Run: headless pygame with SDL's dummy video driver; simulated clock (each Clock.tick advances the game by its frame time, no real sleeping); random seed 0; keys injected as events and as key.get_pressed() state; no mouse input.
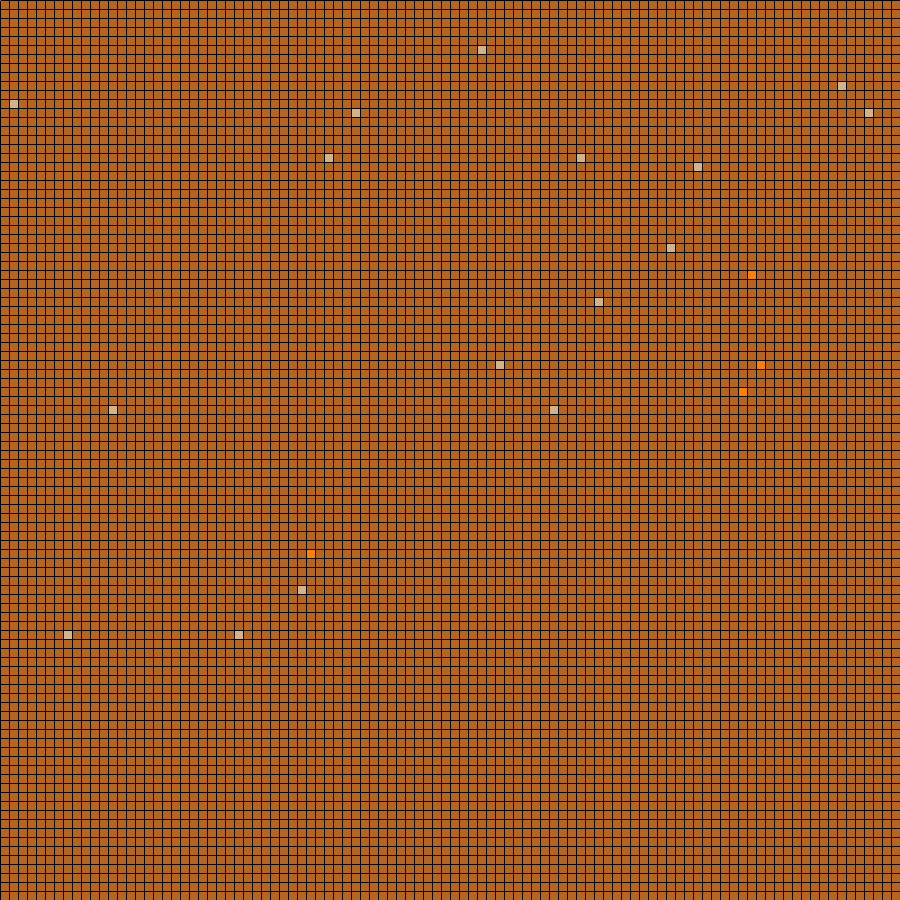
Frame 1 of 4 · flips 1–60 · no input
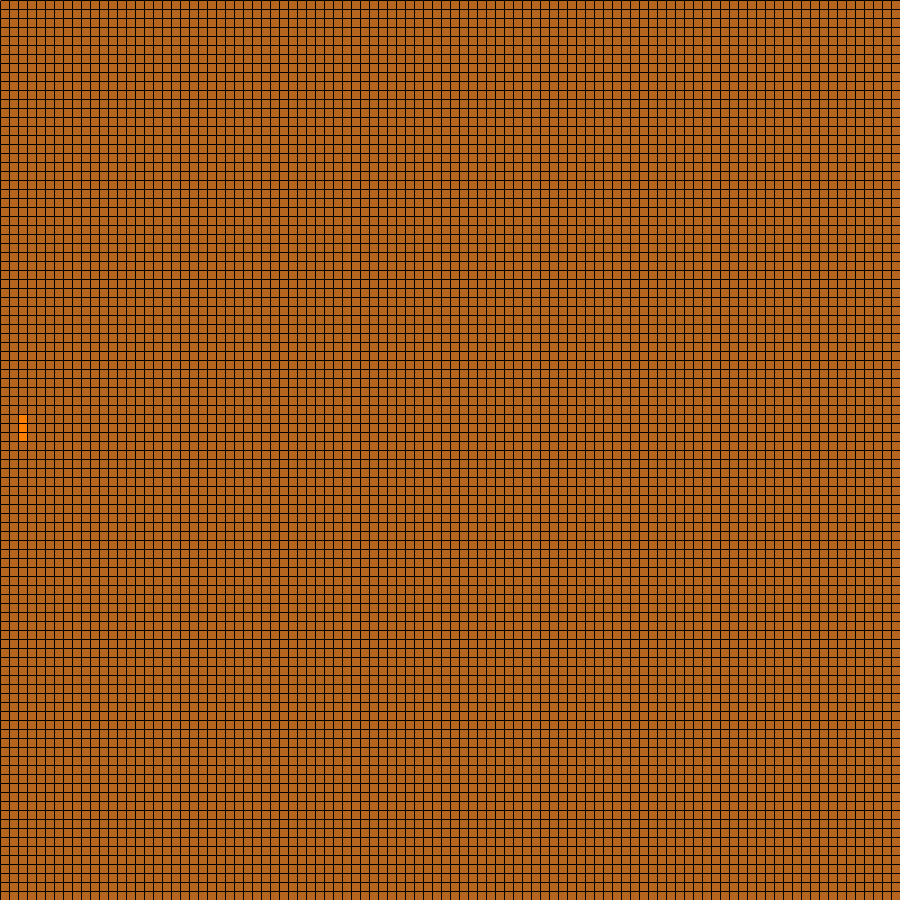
Frame 2 of 4 · flips 61–180 · tapped SPACE, RETURN · held RIGHT (→), D
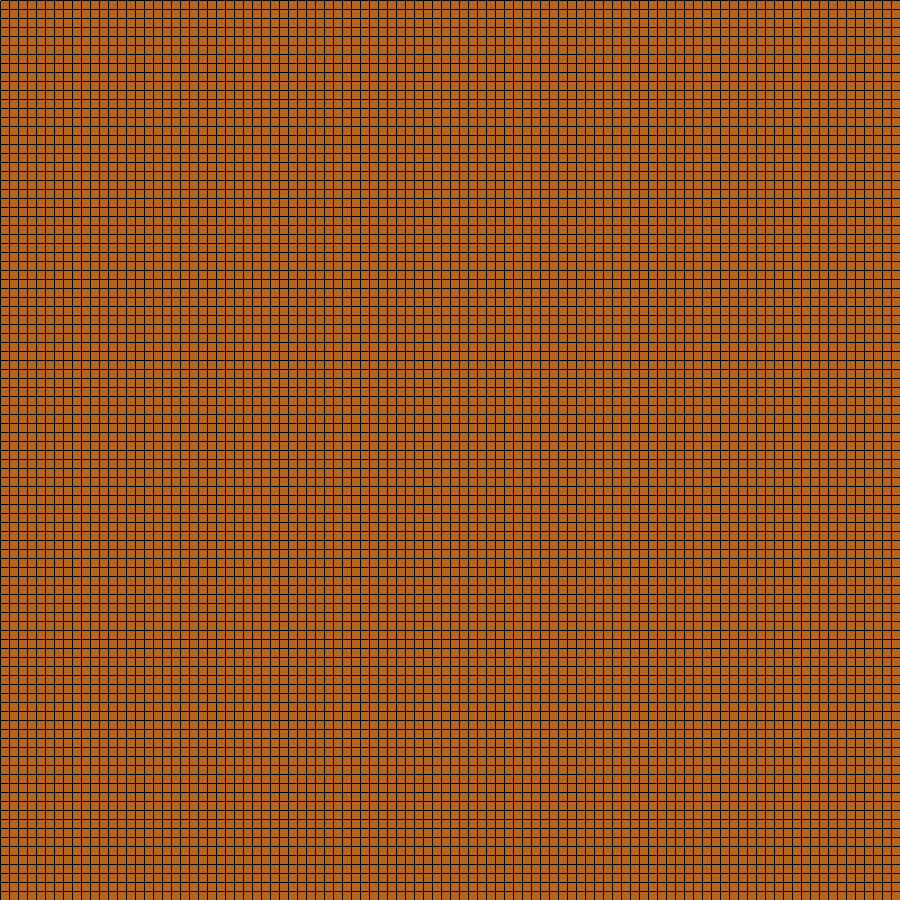
Frame 3 of 4 · flips 181–300 · held DOWN (↓), S
Frame 4 of 4 · flips 301–420 · held LEFT (←), A, UP (↑), W · screen unchanged from frame 3, image omitted

The pygame program that drew these frames:

import pygame,time,math
from random import *

pygame.init()

win=pygame.display.set_mode((900,900))
brown=(181,101,29)
pygame.display.update()

def getColour():
    colour=(randint(0,255),randint(0,255),randint(0,255))
    for i in speciesList:
        if i.colour==colour:
            getColour()
    return colour
class species():
    def __init__(self,size,speed,maxhp,attack,defense,saturation,lifespan,canEatMeat,colour=0):
        if colour==0:
            self.colour=getColour()
        else:
            self.colour=colour
        self.size=size
        self.speed=speed
        self.hp=maxhp
        self.maxhp=self.hp
        self.attack=attack
        self.defense=defense
        self.saturation=saturation
        self.lifespan=lifespan
        self.canEatMeat=canEatMeat
        self.killList=[]
        
    def updateKillList(self):
        self.killList=[]
        for i in speciesList:
            if i.size<=self.size and i!=self:
                self.killList.append(i)
    def callFunction(self):
        return self.size,self.speed,self.maxhp,self.attack,self.defense,self.saturation,self.lifespan,self.canEatMeat,self,self.colour
class animal(object):
    def __init__(self,attributes,x=None,y=None):
        
        self.size=attributes[0]
        self.colour=attributes[9]
        self.speed=attributes[1]
        self.hp=attributes[2]
        self.maxhp=self.hp
        self.attack=attributes[3]
        self.defense=attributes[4]
        self.saturation=attributes[5]
        self.lifespan=attributes[6]
        self.canEatMeat=attributes[7]
        self.x=x
        self.y=y
        self.species=attributes[8]
        self.age=0
        
    def draw(self):
        pygame.draw.rect(win,self.colour,(self.x*9+1,self.y*9+1,8,8))
    def move(self):
        if self.canEatMeat:
            target=animalList[0]
            targetDist=abs(self.x-animalList[0].x+self.y-animalList[0].y)
            for i in animalList:
                if i.species in self.species.killList:
                    if abs(self.x-i.x+self.y-i.y)<targetDist:
                        target=i
                        targetDist=abs(self.x-i.x+self.y-i.y)
            tick=0
            for i in range(self.speed):
                if tick==0 and self.x!=target.x or tick==1 and self.y==target.y:
                    if self.x<=target.x:
                        self.x+=1
                    elif self.x>=target.x:
                        self.x-=1
                    tick=1
                elif tick==1 and self.y!=target.y or tick==0 and self.x==target.x:
                    if self.y<=target.y:
                        self.y+=1
                    elif self.y>=target.y:
                        self.y-=1
                    tick=0



        else:
            '''for i in range(self.speed):
                x=randint(1,4)
                if x==1:
                    if self.x+1>=90:
                        pass
                    else:
                        self.x+=1
                elif x==2:
                    if self.x-1<0:
                        pass
                    else:
                        self.x-=1
                elif x==3:
                    if self.y+1>=90:
                        pass
                    else:
                        self.y+=1
                else:
                    if self.y-1<0:
                        pass
                    else:
                        self.y-=1'''
    def checkEat(self):
        if self.canEatMeat:
            for i in animalList:
                if i.species in self.species.killList:
                    if i.x==self.x and i.y==self.y:
                        self.eat(i)

    def eat(self,animal):
        animalList.remove(animal)
    
    def attack(self,defender):
        pass
    
    def defend(self,attacker):
        pass
    
    def breed():
        pass
    
    def die():
        pass
                
    def checkIfDie(self):
        pass

def drawGrid():
    win.fill(brown)
    for x,y in zip(range(100),range(100)):
        pygame.draw.rect(win,(0,0,0),(x*9,1,1,899))
        pygame.draw.rect(win,(0,0,0),(1,y*9,899,1))
drawGrid()
pygame.display.update()
speciesList=[species(1,4,2,0,1,1,6,False,(210,180,140)),species(3,3,6,3,3,3,24,True,(255,128,0))]
for i in speciesList:
    if i.canEatMeat:
        i.updateKillList()
animalList=[]
clock=pygame.time.Clock()
fps=5
for i in range(25):
    animalList.append(animal(speciesList[0].callFunction(),randint(0,100),randint(0,100)))
for i in range(4):
    animalList.append(animal(speciesList[1].callFunction(),randint(0,100),randint(0,100)))
def update():
    drawGrid()
    for i in animalList:
        i.move()
        i.checkEat()
        i.draw()
    pygame.display.update()
while True:
    clock.tick(fps)
    deltatime=clock.tick(60)/1024
    for event in pygame.event.get():
        if event.type==pygame.QUIT:
            pygame.quit()
            exit()
    update()
